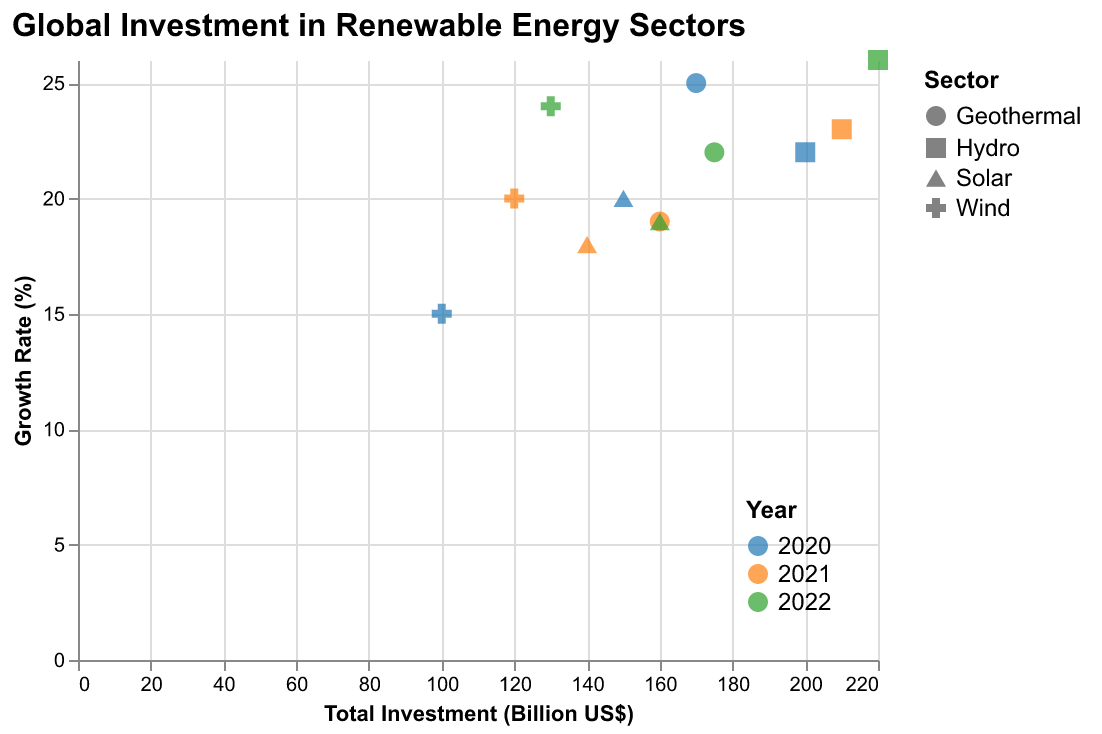

Source data for this figure (header and first rows):
Year, Sector, Investment, Growth
2020, Solar, 150, 20
2020, Wind, 100, 15
2020, Hydro, 200, 22
2020, Geothermal, 170, 25
2021, Solar, 140, 18
2021, Wind, 120, 20
2021, Hydro, 210, 23
2021, Geothermal, 160, 19
2022, Solar, 160, 19
2022, Wind, 130, 24
2022, Hydro, 220, 26
2022, Geothermal, 175, 22
